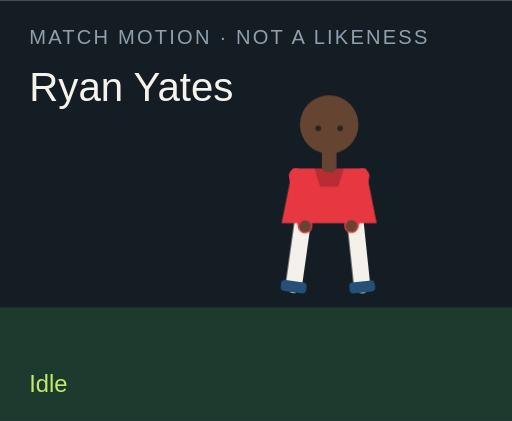
t = 0.00 s
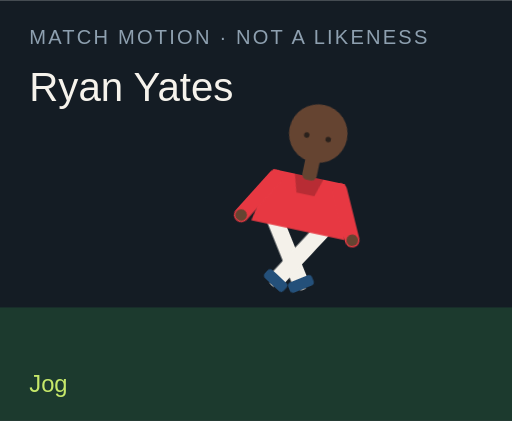
t = 1.50 s
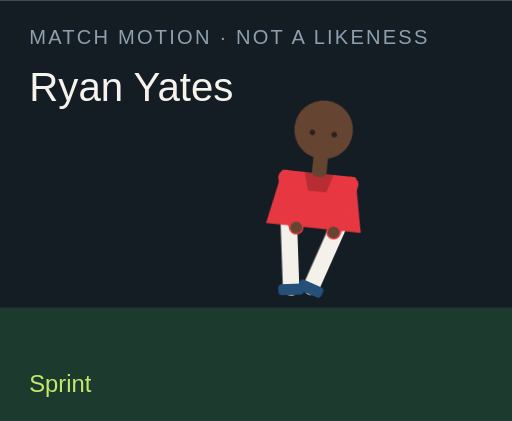
t = 3.00 s
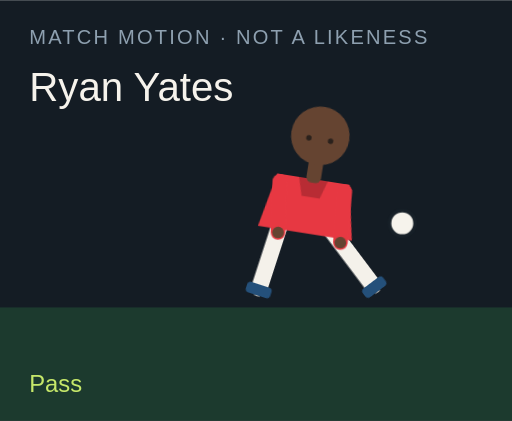
t = 4.50 s
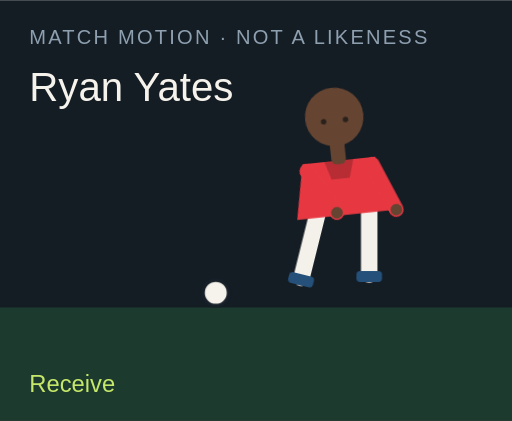
t = 6.00 s
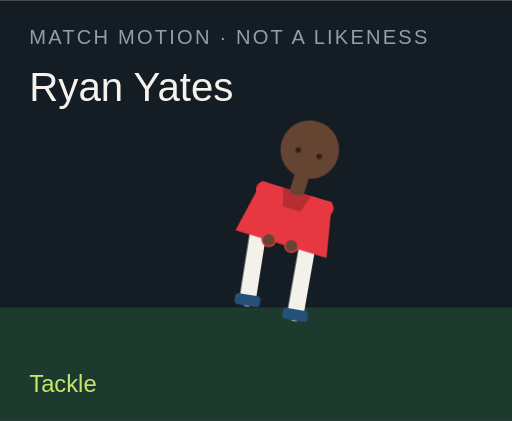
t = 7.50 s

The animated SVG that drew these frames (rendered in a browser with its animation timeline set to each time). Animation: 18 CSS @keyframes rules; one cycle of 9.00 s, repeats indefinitely.

<?xml version="1.0" encoding="UTF-8"?>
<svg xmlns="http://www.w3.org/2000/svg" viewBox="0 0 280 230" role="img">
  <style>@media (prefers-reduced-motion: reduce){animate,animateTransform{display:none}}</style>
  <rect width="280" height="230" fill="#141c24"/>
  <rect y="168" width="280" height="62" fill="#1c3a2e"/>
  <text x="16" y="24" fill="#8ea0b0" font-family="Arial,sans-serif" font-size="11" letter-spacing="1.2">MATCH MOTION · NOT A LIKENESS</text>
  <text x="16" y="55" fill="#f6f3ec" font-family="Impact,sans-serif" font-size="22">Ryan Yates</text>
  <circle r="7" fill="#f6f3ec" stroke="#172028" stroke-width="2" id="motion-52496" cx="150" cy="160" opacity="0">
    
    
    
  </circle>
  <g transform="translate(132 40)">
    <g id="motion-52518" transform="rotate(0 48 90)">
      
      <g id="motion-52520" transform="translate(0 0)">
        
        <g transform="translate(34 78)"><g id="motion-52522" transform="rotate(8)"><path d="M0 0 V38" stroke="#f4f1ea" stroke-width="9" stroke-linecap="round"/><rect x="-7" y="36" width="14" height="6" rx="2" fill="#24507a"/></g></g>
        <g transform="translate(62 78)"><g id="motion-52524" transform="rotate(-6)"><path d="M0 0 V38" stroke="#f4f1ea" stroke-width="9" stroke-linecap="round"/><rect x="-7" y="36" width="14" height="6" rx="2" fill="#24507a"/></g></g>
        <path d="M28 52 h40 l6 30 H22 Z" fill="#e73842"/>
        <path d="M40 52 h16 l-3 10 H43 Z" fill="#000" opacity=".2"/>
        <g transform="translate(30 56)"><g id="motion-52526" transform="rotate(-10)"><path d="M0 0 V28" stroke="#e73842" stroke-width="8" stroke-linecap="round"/><circle cx="0" cy="28" r="3.2" fill="#654431"/></g></g>
        <g transform="translate(66 56)"><g id="motion-52528" transform="rotate(12)"><path d="M0 0 V28" stroke="#e73842" stroke-width="8" stroke-linecap="round"/><circle cx="0" cy="28" r="3.2" fill="#654431"/></g></g>
        <rect x="44" y="40" width="8" height="14" rx="3" fill="#654431"/>
        <circle cx="48" cy="28" r="16" fill="#654431"/>
        
        <circle cx="42" cy="30" r="1.5" fill="#2a211c"/><circle cx="54" cy="30" r="1.5" fill="#2a211c"/>
      </g>
    </g>
  </g>
  <text x="16" y="214" fill="#c6e86a" font-family="Arial,sans-serif" font-size="13" opacity="1" id="motion-52500">Idle</text><text x="16" y="214" fill="#c6e86a" font-family="Arial,sans-serif" font-size="13" opacity="0" id="motion-52502">Jog</text><text x="16" y="214" fill="#c6e86a" font-family="Arial,sans-serif" font-size="13" opacity="0" id="motion-52504">Sprint</text><text x="16" y="214" fill="#c6e86a" font-family="Arial,sans-serif" font-size="13" opacity="0" id="motion-52506">Dribble</text><text x="16" y="214" fill="#c6e86a" font-family="Arial,sans-serif" font-size="13" opacity="0" id="motion-52508">Pass</text><text x="16" y="214" fill="#c6e86a" font-family="Arial,sans-serif" font-size="13" opacity="0" id="motion-52510">Shoot</text><text x="16" y="214" fill="#c6e86a" font-family="Arial,sans-serif" font-size="13" opacity="0" id="motion-52512">Receive</text><text x="16" y="214" fill="#c6e86a" font-family="Arial,sans-serif" font-size="13" opacity="0" id="motion-52514">Tackle</text><text x="16" y="214" fill="#c6e86a" font-family="Arial,sans-serif" font-size="13" opacity="0" id="motion-52516">Arms wide</text>
<style>@keyframes track-52497{0%{cx:150px}11.1%{cx:156px}22.2%{cx:164px}33.300000000000004%{cx:142px}44.4%{cx:190px}55.60000000000001%{cx:250px}66.7%{cx:118px}77.8%{cx:150px}88.9%{cx:150px}100%{cx:150px}}@keyframes track-52498{0%{cy:160px}11.1%{cy:158px}22.2%{cy:154px}33.300000000000004%{cy:156px}44.4%{cy:148px}55.60000000000001%{cy:96px}66.7%{cy:160px}77.8%{cy:160px}88.9%{cy:160px}100%{cy:160px}}@keyframes track-52499{0%{opacity:0}11.1%{opacity:0}22.2%{opacity:0}33.300000000000004%{opacity:1}44.4%{opacity:1}55.60000000000001%{opacity:1}66.7%{opacity:1}77.8%{opacity:0}88.9%{opacity:0}100%{opacity:0}}@keyframes track-52501{0%{opacity:1}11.1%{opacity:0}22.2%{opacity:0}33.300000000000004%{opacity:0}44.4%{opacity:0}55.60000000000001%{opacity:0}66.7%{opacity:0}77.8%{opacity:0}88.9%{opacity:0}100%{opacity:1}}@keyframes track-52503{0%{opacity:0}11.1%{opacity:1}22.2%{opacity:0}33.300000000000004%{opacity:0}44.4%{opacity:0}55.60000000000001%{opacity:0}66.7%{opacity:0}77.8%{opacity:0}88.9%{opacity:0}100%{opacity:0}}@keyframes track-52505{0%{opacity:0}11.1%{opacity:0}22.2%{opacity:1}33.300000000000004%{opacity:0}44.4%{opacity:0}55.60000000000001%{opacity:0}66.7%{opacity:0}77.8%{opacity:0}88.9%{opacity:0}100%{opacity:0}}@keyframes track-52507{0%{opacity:0}11.1%{opacity:0}22.2%{opacity:0}33.300000000000004%{opacity:1}44.4%{opacity:0}55.60000000000001%{opacity:0}66.7%{opacity:0}77.8%{opacity:0}88.9%{opacity:0}100%{opacity:0}}@keyframes track-52509{0%{opacity:0}11.1%{opacity:0}22.2%{opacity:0}33.300000000000004%{opacity:0}44.4%{opacity:1}55.60000000000001%{opacity:0}66.7%{opacity:0}77.8%{opacity:0}88.9%{opacity:0}100%{opacity:0}}@keyframes track-52511{0%{opacity:0}11.1%{opacity:0}22.2%{opacity:0}33.300000000000004%{opacity:0}44.4%{opacity:0}55.60000000000001%{opacity:1}66.7%{opacity:0}77.8%{opacity:0}88.9%{opacity:0}100%{opacity:0}}@keyframes track-52513{0%{opacity:0}11.1%{opacity:0}22.2%{opacity:0}33.300000000000004%{opacity:0}44.4%{opacity:0}55.60000000000001%{opacity:0}66.7%{opacity:1}77.8%{opacity:0}88.9%{opacity:0}100%{opacity:0}}@keyframes track-52515{0%{opacity:0}11.1%{opacity:0}22.2%{opacity:0}33.300000000000004%{opacity:0}44.4%{opacity:0}55.60000000000001%{opacity:0}66.7%{opacity:0}77.8%{opacity:1}88.9%{opacity:0}100%{opacity:0}}@keyframes track-52517{0%{opacity:0}11.1%{opacity:0}22.2%{opacity:0}33.300000000000004%{opacity:0}44.4%{opacity:0}55.60000000000001%{opacity:0}66.7%{opacity:0}77.8%{opacity:0}88.9%{opacity:1}100%{opacity:0}}@keyframes track-52519{0%{transform:rotate(0deg)}11.1%{transform:rotate(8deg)}22.2%{transform:rotate(16deg)}33.300000000000004%{transform:rotate(6deg)}44.4%{transform:rotate(4deg)}55.60000000000001%{transform:rotate(14deg)}66.7%{transform:rotate(-6deg)}77.8%{transform:rotate(34deg)}88.9%{transform:rotate(0deg)}100%{transform:rotate(0deg)}}@keyframes track-52521{0%{transform:translate(0px,0px)}11.1%{transform:translate(0px,-3px)}22.2%{transform:translate(0px,-6px)}33.300000000000004%{transform:translate(0px,-2px)}44.4%{transform:translate(0px,2px)}55.60000000000001%{transform:translate(0px,-4px)}66.7%{transform:translate(0px,1px)}77.8%{transform:translate(0px,10px)}88.9%{transform:translate(0px,-8px)}100%{transform:translate(0px,0px)}}@keyframes track-52523{0%{transform:rotate(8deg)}11.1%{transform:rotate(-26deg)}22.2%{transform:rotate(-42deg)}33.300000000000004%{transform:rotate(-8deg)}44.4%{transform:rotate(6deg)}55.60000000000001%{transform:rotate(12deg)}66.7%{transform:rotate(20deg)}77.8%{transform:rotate(-8deg)}88.9%{transform:rotate(-8deg)}100%{transform:rotate(8deg)}}@keyframes track-52525{0%{transform:rotate(-6deg)}11.1%{transform:rotate(24deg)}22.2%{transform:rotate(38deg)}33.300000000000004%{transform:rotate(18deg)}44.4%{transform:rotate(-38deg)}55.60000000000001%{transform:rotate(-54deg)}66.7%{transform:rotate(6deg)}77.8%{transform:rotate(-22deg)}88.9%{transform:rotate(8deg)}100%{transform:rotate(-6deg)}}@keyframes track-52527{0%{transform:rotate(-10deg)}11.1%{transform:rotate(24deg)}22.2%{transform:rotate(36deg)}33.300000000000004%{transform:rotate(-18deg)}44.4%{transform:rotate(10deg)}55.60000000000001%{transform:rotate(-24deg)}66.7%{transform:rotate(-30deg)}77.8%{transform:rotate(12deg)}88.9%{transform:rotate(-58deg)}100%{transform:rotate(-10deg)}}@keyframes track-52529{0%{transform:rotate(12deg)}11.1%{transform:rotate(-20deg)}22.2%{transform:rotate(-32deg)}33.300000000000004%{transform:rotate(14deg)}44.4%{transform:rotate(-26deg)}55.60000000000001%{transform:rotate(18deg)}66.7%{transform:rotate(-22deg)}77.8%{transform:rotate(-6deg)}88.9%{transform:rotate(58deg)}100%{transform:rotate(12deg)}}@media(prefers-reduced-motion:no-preference){#motion-52496{animation:track-52497 9s linear infinite both,track-52498 9s linear infinite both,track-52499 9s steps(1,end) infinite both}#motion-52500{animation:track-52501 9s steps(1,end) infinite both}#motion-52502{animation:track-52503 9s steps(1,end) infinite both}#motion-52504{animation:track-52505 9s steps(1,end) infinite both}#motion-52506{animation:track-52507 9s steps(1,end) infinite both}#motion-52508{animation:track-52509 9s steps(1,end) infinite both}#motion-52510{animation:track-52511 9s steps(1,end) infinite both}#motion-52512{animation:track-52513 9s steps(1,end) infinite both}#motion-52514{animation:track-52515 9s steps(1,end) infinite both}#motion-52516{animation:track-52517 9s steps(1,end) infinite both}#motion-52518{animation:track-52519 9s linear infinite both}#motion-52520{animation:track-52521 9s linear infinite both}#motion-52522{animation:track-52523 9s linear infinite both}#motion-52524{animation:track-52525 9s linear infinite both}#motion-52526{animation:track-52527 9s linear infinite both}#motion-52528{animation:track-52529 9s linear infinite both}}</style></svg>
